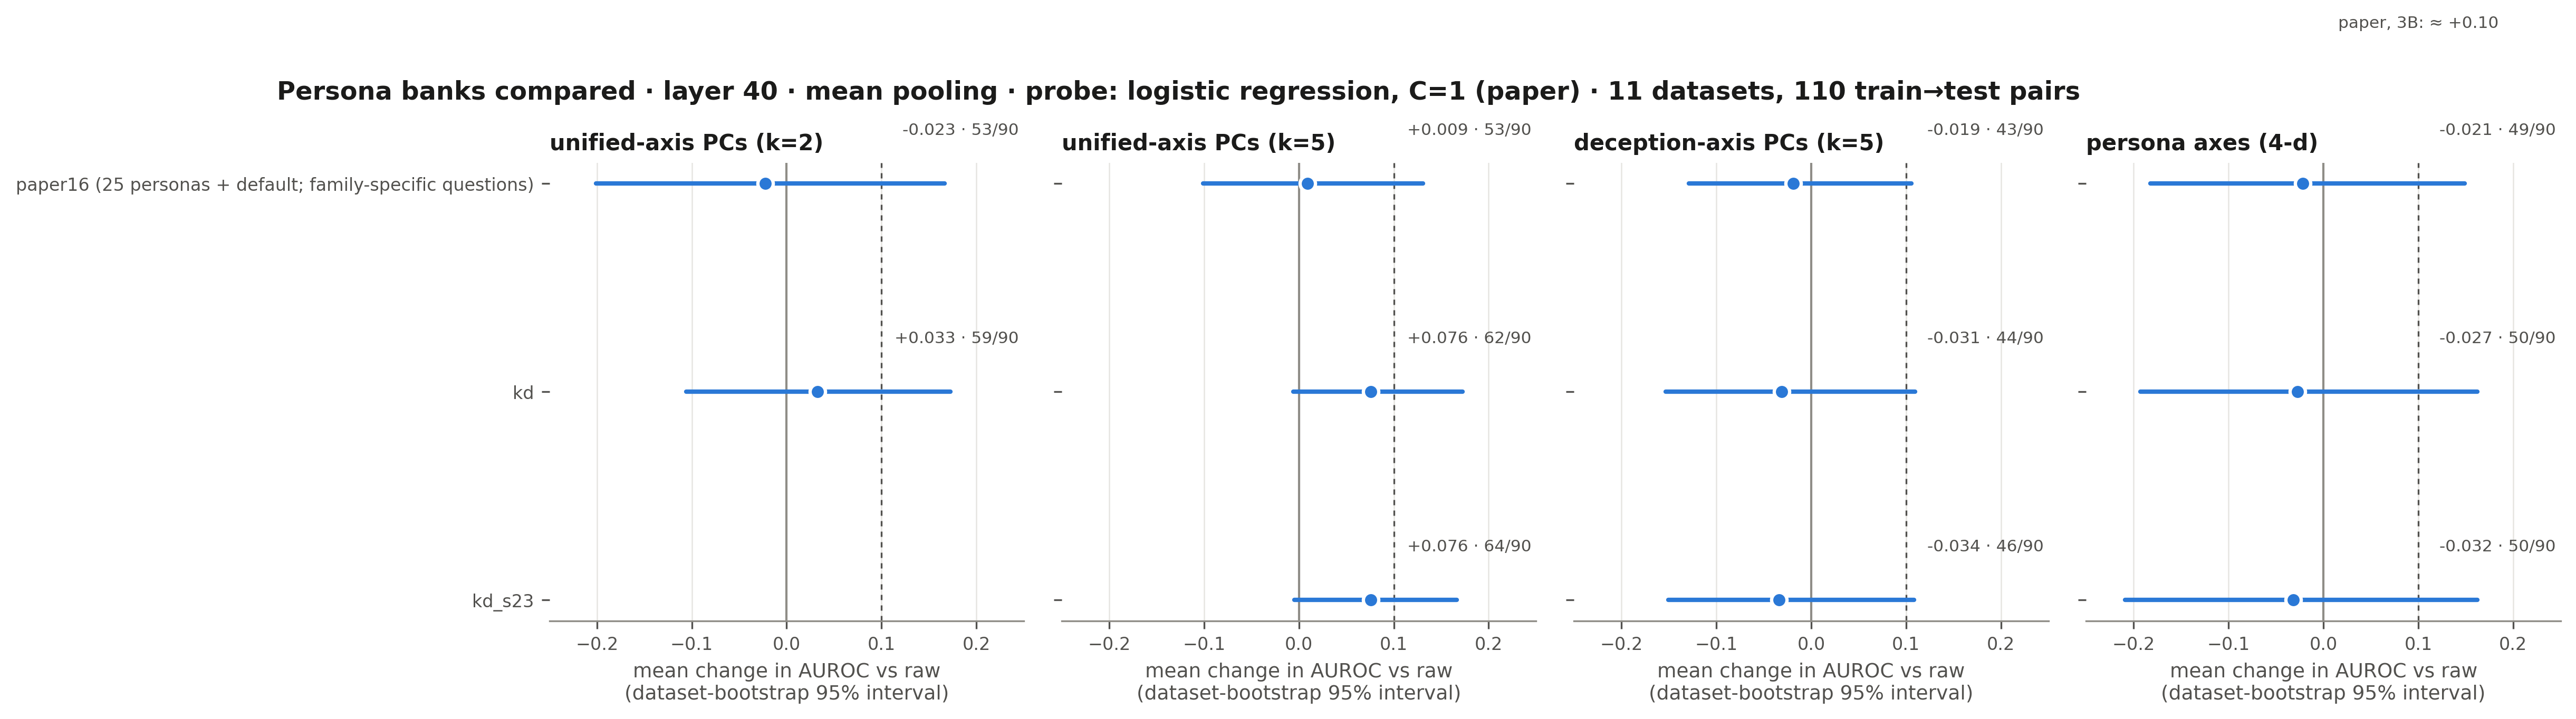

The file beside this chart, header and first rows:
bank, feature, mean_delta_vs_raw, dataset_ci_lo, dataset_ci_hi, pairs_better, zeroshot_contrast_mean_auroc
paper16, pc:unified@2, -0.0227, -0.2009, 0.1664, 53, 0.7287
paper16, pc:unified, 0.0093, -0.1007, 0.1311, 53, 0.7287
paper16, pc:deception, -0.0191, -0.1287, 0.1059, 43, 0.7287
paper16, axes, -0.0215, -0.1825, 0.1491, 49, 0.7287
kd, pc:unified@2, 0.0325, -0.1056, 0.1728, 59, 0.7392
kd, pc:unified, 0.0757, -0.0059, 0.1725, 62, 0.7392
kd, pc:deception, -0.0310, -0.1536, 0.1099, 44, 0.7392
kd, axes, -0.0272, -0.1930, 0.1624, 50, 0.7392
kd_s23, pc:unified, 0.0759, -0.0046, 0.1665, 64, 0.7325
kd_s23, pc:deception, -0.0336, -0.1509, 0.1086, 46, 0.7325
kd_s23, axes, -0.0319, -0.2091, 0.1621, 50, 0.7325
